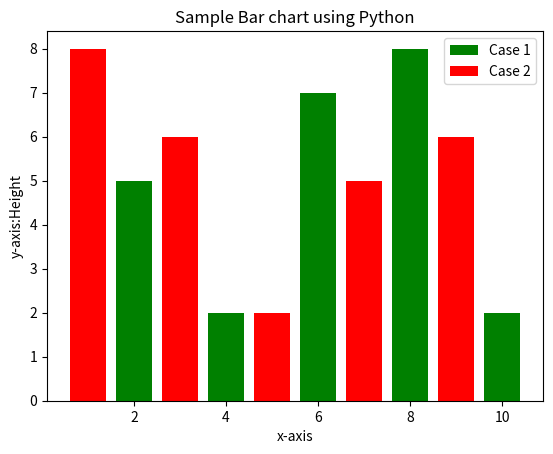

Generate this figure with matplotlib:
#!/usr/bin/env python
# coding: utf-8

# In[8]:


# [redacted]

#Sample Bar Chart using Matplotlib
import matplotlib.pyplot as plt
plt.bar([2,4,6,8,10],[5,2,7,8,2], label="Case 1", color='g')
plt.bar([1,3,5,7,9],[8,6,2,5,6], label="Case 2", color='r')

plt.legend()
plt.xlabel('x-axis')
plt.ylabel('y-axis:Height')
plt.title('Sample Bar chart using Python')

plt.show()


# In[ ]:




